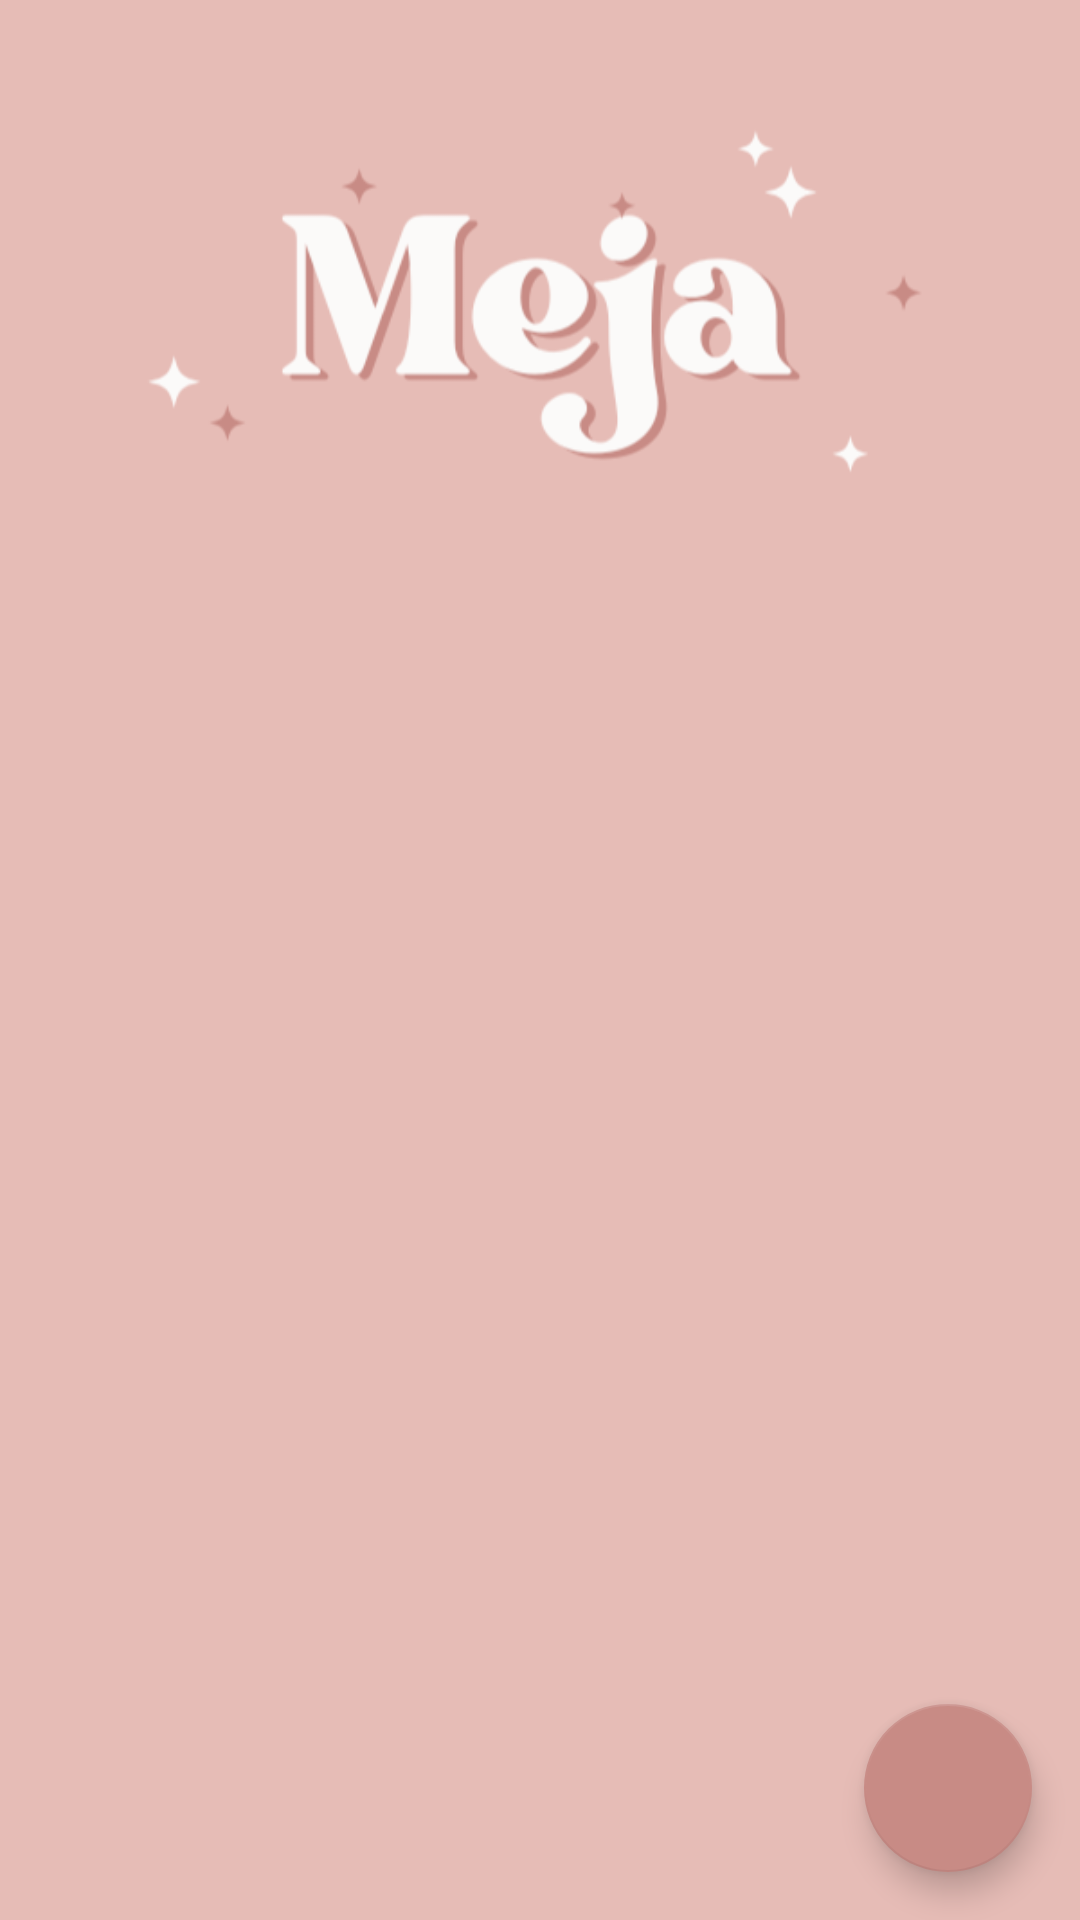

Android layout source for this screen:
<!-- AndroidManifest.xml: application theme Theme.UKLKasirr -->
<!-- res/layout/activity_meja_editor.xml -->
<?xml version="1.0" encoding="utf-8"?>
<RelativeLayout xmlns:android="http://schemas.android.com/apk/res/android"
xmlns:app="http://schemas.android.com/apk/res-auto"
xmlns:tools="http://schemas.android.com/tools"
android:layout_width="match_parent"
android:layout_height="match_parent"
    android:background="@color/pink_muda"
tools:context=".MainActivity">

    <FrameLayout
        android:layout_width="match_parent"
        android:layout_height="match_parent">


        <ImageView
            android:layout_width="300dp"
            android:layout_height="300dp"
            android:layout_gravity="center"
            android:layout_marginBottom="290dp"
            android:src="@drawable/meja"
            android:layout_marginTop="80dp"/>

        <androidx.recyclerview.widget.RecyclerView
            android:id="@+id/recycler_view"
            android:layout_width="match_parent"
            android:layout_height="match_parent"
            android:layout_marginTop="145dp"/>

    </FrameLayout>


<com.google.android.material.floatingactionbutton.FloatingActionButton
    android:id="@+id/addmeja"
    android:layout_width="wrap_content"
    android:layout_height="wrap_content"
    android:layout_alignParentEnd="true"
    android:layout_alignParentBottom="true"
    android:layout_margin="16dp"
    android:src="@drawable/ic_add"/>

</RelativeLayout>
<!-- resources referenced by this layout -->
<resources>
  <color name="pink_muda">#E6BCB6</color>
  <!-- drawable meja: png bitmap (drawable, 19779 bytes) -->
  <style name="Theme.UKLKasirr" parent="Theme.MaterialComponents.DayNight.DarkActionBar">
          
          <item name="colorPrimary">@color/pink_tua</item>
          <item name="colorPrimaryVariant">@color/purple_700</item>
          <item name="colorOnPrimary">@color/white</item>
          
          <item name="colorSecondary">@color/pink_tua</item>
          <item name="colorSecondaryVariant">@color/teal_700</item>
          <item name="colorOnSecondary">@color/white</item>
          
          <item name="android:statusBarColor">?attr/colorPrimaryVariant</item>
          
      </style>
  <color name="pink_tua">#C88B85</color>
  <color name="purple_700">#FF3700B3</color>
  <color name="white">#FFFFFFFF</color>
  <color name="teal_700">#FF018786</color>
</resources>
